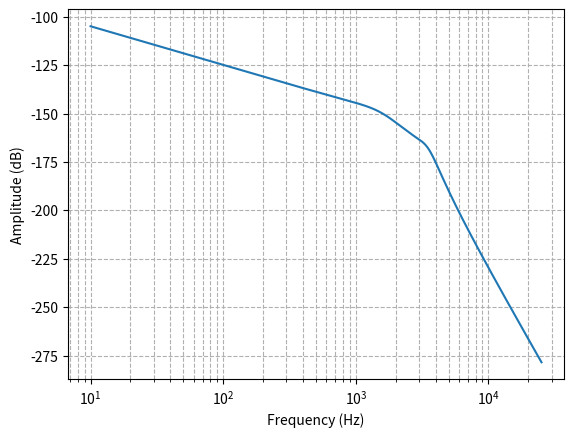
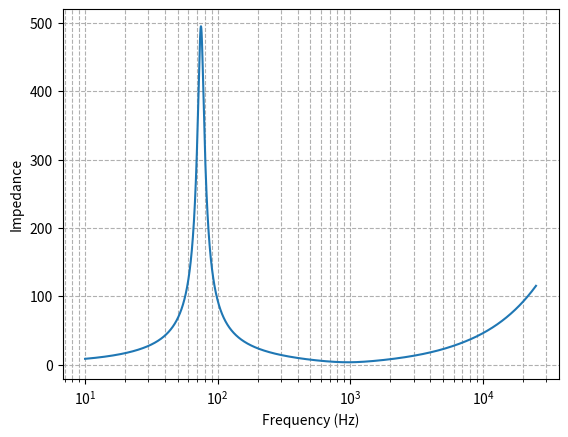

Recreate these plots in Python, in order.
import numpy as np
from functools import reduce
import matplotlib.pyplot as plt


class phsyConst():
    def __init__(self):
        self.rho = 1.205
        self.c = 343
        self.mu = 1.8e-10
        self.p0 = 1013
        self.kappa = 1.4


class Zweitor():
    def __init__(self, Z, type=None):
        self.Z = Z
        self.type = type
        
    
    def matrix(self, w):
        Z_w = self.Z(w) if callable(self.Z) else self.Z  # Z(w), falls Z frequenzabhängig ist
        if self.type == "laengs":
            return np.array([[1, Z_w],
                             [0, 1]])
        elif self.type == "quer":
            Y_w = 1 / Z_w
            return np.array([[1, 0],
                             [Y_w, 1]])
        else:
            raise ValueError("Ungültiger Typ. Bitte 'laengs' oder 'quer' wählen.")


    # def matrix(self, w):
    #     if self.laengs:
    #         match self.type:
    #             case "0100":
    #                 res = [[1, 1j*w*self.val],[0, 1]]
    #             case "0200":
    #                 res = [[1, self.val/(1j*w)],[0, 1]]
    #             case _:
    #                 res = np.matrix([[1, self.val], [0, 1]])
    #     else:
    #         match self.type:
    #             case "0010":
    #                 res = [[1, 0],[(1/self.val)*(1/(1j*w)), 1]] # double inverse due to kehrwert
    #             case "0020":
    #                 res = [[1, 0],[(1/self.val)*(1j*w), 1]] # double inverse due to kehrwert
    #             case _:
    #                 res = np.matrix([[1, 0], [1/self.val, 1]])
    #     return res


class elecMechTransf():
    def __init__(self, Bl):
        self._val = Bl
        self._mat = np.array([[Bl, 0], [0, 1/Bl]])

    def matrix(self):
        return self._mat
    

class mechAcoustTransf():
    def __init__(self, S):
        self._val = S
        self._mat = np.array([[0, 1/S], [S, 0]])

    def matrix(self):
        return self._mat
        

class SoundField(phsyConst):
    def __init__(self, S):
        super().__init__()
        self.S = S
        self.a = np.sqrt(S/np.pi)
    
    def getLoad(self, w):
        k = w / self.c
        #self.Zs = self.rho*self.c*((0.5*(k*self.a)**2) + (1j*(8/(3*np.pi))*k*self.a))      # false
        self.Zs = self.rho*self.c*((0.06*(k*self.a)**4) + (1j*(8/(3*np.pi))*k*self.a))    # full function
        #self.Zs = self.rho*self.c*(1j*(8/(3*np.pi))*k*self.a)      # ka<<1
        self.Z = self.Zs / self.S
        return self.Z


class ElecDynSpeaker(phsyConst, elecMechTransf):
    def __init__(self, TSParams, xmax):
        phsyConst.__init__(self)

        self.QES = TSParams["Qes"] 
        self.QMS = TSParams["Qms"]
        self.FS = TSParams["Fs"]
        self.VAS = TSParams["Vas"] * 1e-3
        self.MMS = TSParams["Mms"] * 1e-4 
        self.RE = TSParams["Re"]
        self.SD = TSParams["Sd"] * 1e-4 
        self.LE = TSParams["Le"] * 1e-3
        self.CMS = self.VAS / (self.rho * self.c**2 * self.SD**2)
        self.RMS = np.sqrt(self.MMS / self.CMS) / self.QMS
        self.BL = np.sqrt(self.RE * self.MMS * (2 * np.pi * self.FS)**2 * self.QES)
        self.CMES = 1 / ((2 * np.pi * self.FS)**2 * self.MMS)
        self.LCES = self.CMES / (self.BL**2)
        self.RES = self.BL**2 / self.RE
        self.QTS = (self.QMS * self.QES) / (self.QMS + self.QES)
        self.XMAX = xmax
        
        w = np.linspace(20, 20000, 19981)
        self.build_system()


    def build_system(self):
        self.R = Zweitor(self.RE, "laengs")
        self.L = Zweitor(lambda w: 1j*w*self.LE, "laengs")
        self.Bl = elecMechTransf(self.BL)
        self.m = Zweitor(lambda w: 1j*w*self.MMS, "quer")
        self.s = Zweitor(lambda w: 1/(1j*w*self.CMS), "quer")
        self.r = Zweitor(self.RMS, "quer")
        self.S = mechAcoustTransf(self.SD)
        self.sf = SoundField(self.SD)


    def calculateSystem(self, w):
        #matrices = [self.R.getM(w), self.L.getM(w), self.BL.getM(), self.m.getM(w), self.s.getM(w), self.r.getM(w), self.S.getM()]
        
        matrices = [self.R.matrix(w), 
                    self.L.matrix(w), 
                    self.Bl.matrix(), 
                    self.m.matrix(w), 
                    self.s.matrix(w), 
                    self.r.matrix(w), 
                    self.S.matrix()]
        sys_matrix = np.eye(2)  # Start mit Identitätsmatrix
        for mat in matrices:
            sys_matrix = np.dot(sys_matrix, mat)  # Matrixmultiplikation
        return sys_matrix
    
    def calculateLoad(self, w):
        return self.sf.getLoad(w)
    
    def calculateImpedance(self, w):
        # transform acoustic imp to mechanical
        k = w / self.c
        a = np.sqrt(self.SD/np.pi)      # sqrt? script shows something else but i think it's an error
        rak = self.SD*self.rho*self.c*(0.006*(k*a)**4)
        mak = self.rho*(8/3)*a**3
        mstar = self.MMS + mak
        rstar = self.RMS + rak
        imp_mech_ac = 1 / ((1j*w*(mstar/(self.BL)**2))+((1/self.CMS)/(1j*w*(self.BL)**2))+(rstar/(self.BL)**2))
        self.imp = imp_mech_ac + self.R.Z + self.L.Z(w) 
        return self.imp


# ---------------------------------------------------------

TSParams = {"Qes":0.36, #
            "Qms":7.7, #
            "Fs":27, # Hz
            "Vas":37, # L
            "Mms":59, # g
            "Re":3.3, # ohm
            "Sd":210, # cm2
            "Le":0.73}  # mH

speaker = ElecDynSpeaker(TSParams, 0.006)

# frequency responce p_out/p_in with acostical load 
f = np.logspace(1, 4.4, 20000)
omegas = f * 2 * np.pi
pu_unterload = np.empty(np.shape(omegas), dtype=complex)
p_rel_u = np.empty(np.shape(omegas), dtype=complex)
imp = np.empty(np.shape(omegas), dtype=complex)

for i, w in enumerate(omegas):
    sys = speaker.calculateSystem(w) 
    load = speaker.calculateLoad(w)     #  imp = p / v
    imp[i] = speaker.calculateImpedance(w)
    pu_unterload[i] = 1 / (sys[0, 0] + sys[0, 1] * load)
    #p_rel_u[i] = 1/sys[0,0] # assuming v = 0
    

plt.semilogx(f, 20 * np.log10(abs(pu_unterload)))
plt.xlabel("Frequency (Hz)")
plt.ylabel("Amplitude (dB)")
plt.grid(True, which="both", linestyle="--")
plt.show()

plt.semilogx(f, abs(imp))
plt.xlabel("Frequency (Hz)")
plt.ylabel("Impedance")
plt.grid(True, which="both", linestyle="--")
plt.show()
